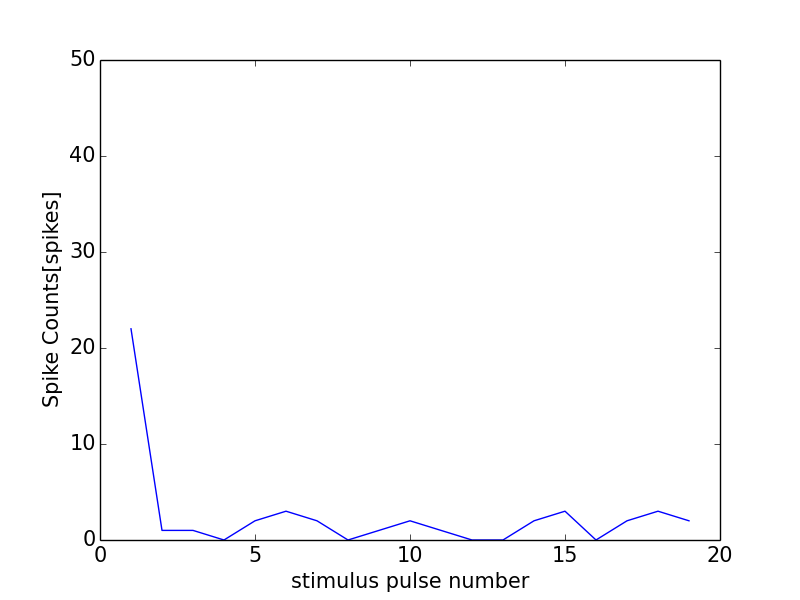

Source data for this figure (header and first rows):
0, 0.0
0, 0
1, 22
2, 1
3, 1
4, 0
5, 2
6, 3
7, 2
8, 0
9, 1
10, 2
11, 1
12, 0
13, 0
14, 2
15, 3
16, 0
17, 2
18, 3
19, 2
20, 2
